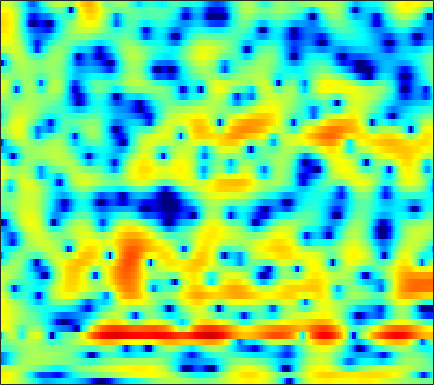

Source data for this figure (header and first rows):
4.6214, 4.56, 4.4073, 4.1905, 3.9746, 3.6128, 3.187, 2.8091, 2.2317, 1.5614, 0.7971, 0.17164, -0.73412, -1.7271, -2.5173, -3.63, -4.7775, -5.6203, -6.6387, -7.4001, -7.9111, -8.1049, -8.0048, -7.723
5.724, 5.569, 5.308, 4.97, 4.664, 4.176, 3.577, 3.055, 2.244, 1.284, 0.1621, -0.8014, -2.263, -3.953, -5.365, -7.423, -9.544, -10.95, -12.23, -12.67, -12.65, -12.61, -12.72, -13.17
1.89, 1.95, 2.046, 2.152, 2.217, 2.275, 2.288, 2.25, 2.137, 1.949, 1.686, 1.439, 1.062, 0.6402, 0.298, -0.1731, -0.6429, -0.9937, -1.453, -1.932, -2.428, -2.817, -3.368, -3.938
-10.47, -9.735, -7.945, -5.987, -4.657, -3.148, -1.917, -1.156, -0.3327, 0.3151, 0.7946, 1.066, 1.339, 1.516, 1.591, 1.637, 1.626, 1.589, 1.502, 1.381, 1.236, 1.112, 0.9386, 0.7522
-9.978, -9.574, -8.303, -6.691, -5.502, -4.066, -2.838, -2.042, -1.143, -0.4055, 0.1857, 0.5441, 0.9344, 1.225, 1.388, 1.539, 1.626, 1.652, 1.644, 1.6, 1.526, 1.455, 1.341, 1.211
-2.706, -2.702, -2.564, -2.264, -1.972, -1.531, -1.068, -0.7204, -0.2735, 0.1308, 0.4862, 0.7123, 0.9492, 1.126, 1.212, 1.26, 1.24, 1.182, 1.048, 0.8636, 0.6561, 0.4946, 0.2869, 0.1076
-1.114, -1.189, -0.9778, -0.6049, -0.3109, 0.04255, 0.3034, 0.4542, 0.6243, 0.8013, 1.023, 1.216, 1.488, 1.744, 1.868, 1.895, 1.752, 1.525, 1.021, 0.3067, -0.5846, -1.299, -2.205, -2.877
-8.35, -3.39, 0.1693, 1.891, 2.454, 2.455, 1.692, 0.6291, -1.484, -3.725, -3.814, -2.175, 0.2781, 2.122, 3.061, 3.776, 3.89, 3.641, 2.833, 1.366, -0.8386, -3.212, -8.12, -18.26
4.889, 4.546, 4.18, 3.78, 3.363, 2.588, 1.504, 0.4737, -1.038, -2.269, -2.529, -2.009, -0.9004, 0.1236, 0.6546, 1.042, 1.023, 0.7396, 0.04871, -0.9687, -2.287, -3.412, -4.929, -6.306
5.209, 4.849, 4.359, 3.846, 3.442, 2.865, 2.268, 1.828, 1.278, 0.7942, 0.414, 0.1901, -0.05655, -0.2875, -0.4798, -0.7951, -1.239, -1.666, -2.358, -3.223, -4.263, -5.147, -6.524, -8.113
4.84, 4.598, 4.232, 3.82, 3.491, 3.023, 2.538, 2.162, 1.658, 1.154, 0.6605, 0.2906, -0.2042, -0.6899, -1.064, -1.565, -2.071, -2.475, -3.054, -3.679, -4.348, -4.908, -5.737, -6.639
4.664, 4.47, 4.136, 3.73, 3.385, 2.898, 2.369, 1.956, 1.393, 0.8073, 0.1966, -0.2762, -0.9238, -1.579, -2.067, -2.698, -3.241, -3.565, -3.856, -4.013, -4.085, -4.091, -4.108, -4.161
4.769, 4.454, 3.908, 3.261, 2.736, 2.037, 1.382, 0.9311, 0.3699, -0.1839, -0.8081, -1.344, -2.24, -3.368, -4.353, -5.835, -7.264, -7.921, -7.875, -6.797, -5.306, -4.24, -2.968, -1.947
4.248, 3.545, 2.284, 0.6665, -0.7207, -2.537, -3.753, -3.988, -3.628, -3.084, -2.79, -2.843, -3.352, -4.399, -5.625, -8.043, -11.86, -15.4, -14.7, -9.623, -5.929, -3.874, -1.733, -0.04305
2.895, 1.966, 0.2168, -2.275, -4.864, -9.831, -15.08, -12.64, -8.259, -5.736, -4.353, -3.835, -3.609, -3.812, -4.139, -4.649, -5.089, -5.25, -5.061, -4.402, -3.371, -2.426, -1.115, 0.2011
2.845, 2.293, 1.38, 0.312, -0.5156, -1.535, -2.278, -2.586, -2.724, -2.712, -2.729, -2.829, -3.107, -3.554, -3.988, -4.645, -5.307, -5.749, -6.181, -6.282, -5.895, -5.218, -3.846, -2.189
2.962, 2.706, 2.324, 1.893, 1.562, 1.086, 0.6091, 0.2319, -0.2895, -0.8764, -1.575, -2.18, -3.121, -4.191, -5.093, -6.47, -8.032, -9.404, -11.84, -15.62, -20.69, -17.77, -11.07, -6.452
1.335, 1.317, 1.355, 1.403, 1.415, 1.357, 1.16, 0.9158, 0.4082, -0.321, -1.334, -2.265, -3.831, -5.75, -7.406, -9.715, -11.49, -12.19, -12.36, -12.09, -11.17, -9.869, -7.246, -4.436
-4.588, -3.533, -2.056, -0.8292, -0.1501, 0.485, 0.8155, 0.8758, 0.7059, 0.2302, -0.5774, -1.457, -3.078, -5.414, -7.778, -12.36, -18.32, -16.54, -11.17, -7.641, -5.162, -3.611, -1.846, -0.2636
-10.51, -7.723, -5.075, -3.278, -2.304, -1.355, -0.6738, -0.3029, 0.01943, 0.1489, 0.08186, -0.1234, -0.5693, -1.188, -1.678, -2.235, -2.478, -2.338, -1.77, -0.9333, -0.02584, 0.6515, 1.448, 2.078
-5.18, -5.347, -5.376, -5.328, -5.187, -4.819, -4.193, -3.552, -2.593, -1.631, -0.791, -0.2536, 0.3211, 0.7508, 0.987, 1.251, 1.5, 1.685, 1.948, 2.216, 2.458, 2.585, 2.685, 2.637
-5.459, -6.423, -8.001, -10.1, -12.14, -14.73, -13.65, -10.79, -7.196, -4.426, -2.329, -1.089, 0.2018, 1.183, 1.738, 2.299, 2.681, 2.867, 3.011, 3.044, 2.984, 2.872, 2.64, 2.32
-6.318, -7.237, -8.589, -10.12, -11.38, -12.53, -11.53, -9.465, -6.434, -3.814, -1.7, -0.4247, 0.921, 1.911, 2.46, 2.95, 3.188, 3.229, 3.106, 2.811, 2.383, 2.008, 1.464, 0.9366
-8.843, -9.447, -9.252, -8.285, -7.354, -5.996, -4.519, -3.355, -1.775, -0.2806, 1.048, 1.897, 2.815, 3.462, 3.768, 3.933, 3.827, 3.564, 2.965, 2.082, 0.9132, -0.125, -1.636, -3.079
-17.5, -24.7, -14.39, -8.946, -6.331, -3.76, -1.776, -0.5412, 0.8589, 2.032, 2.978, 3.541, 4.092, 4.411, 4.477, 4.333, 3.902, 3.368, 2.353, 0.9284, -1.023, -2.939, -6.427, -12.04
-5.501, -5.508, -4.877, -3.71, -2.699, -1.342, -0.08455, 0.7626, 1.746, 2.559, 3.196, 3.553, 3.857, 3.952, 3.879, 3.578, 3.021, 2.432, 1.403, 0.07276, -1.551, -2.971, -5.026, -7.055
-1.885, -1.696, -1.334, -0.8476, -0.4058, 0.2375, 0.8983, 1.385, 1.988, 2.503, 2.909, 3.125, 3.28, 3.264, 3.139, 2.804, 2.276, 1.75, 0.8727, -0.1976, -1.435, -2.464, -3.946, -5.5
-0.459, -0.3717, -0.2392, -0.04326, 0.1645, 0.5249, 0.964, 1.32, 1.801, 2.241, 2.596, 2.786, 2.918, 2.904, 2.784, 2.479, 2.012, 1.55, 0.7914, -0.1175, -1.184, -2.07, -3.378, -4.845
0.2615, -0.123, -0.6356, -0.9874, -1.06, -0.8127, -0.2247, 0.3405, 1.126, 1.836, 2.4, 2.705, 2.947, 3, 2.913, 2.645, 2.21, 1.78, 1.095, 0.2777, -0.6688, -1.445, -2.571, -3.758
1.116, -0.3323, -2.85, -5.948, -7.653, -6.503, -3.508, -1.539, 0.4557, 1.862, 2.808, 3.266, 3.594, 3.633, 3.509, 3.166, 2.652, 2.187, 1.476, 0.6743, -0.2144, -0.9484, -2.036, -3.237
3.387, 1.811, -0.8247, -3.84, -5.444, -4.623, -2.07, -0.3351, 1.451, 2.682, 3.439, 3.735, 3.8, 3.523, 3.12, 2.353, 1.423, 0.6984, -0.2114, -0.9462, -1.543, -2.039, -2.884, -4.226
4.926, 4.027, 2.872, 1.915, 1.446, 1.208, 1.362, 1.644, 2.093, 2.464, 2.646, 2.602, 2.236, 1.46, 0.5323, -1.232, -3.702, -6.027, -8.797, -8.737, -6.807, -5.571, -4.664, -4.559
4.457, 3.626, 2.572, 1.62, 1.062, 0.5884, 0.4539, 0.5598, 0.851, 1.171, 1.388, 1.406, 1.145, 0.48, -0.3602, -2.013, -4.432, -6.772, -9.742, -9.243, -6.527, -4.783, -3.178, -2.155
1.854, 0.6997, -0.9981, -2.857, -4.259, -5.618, -5.578, -4.658, -3.012, -1.513, -0.3789, 0.2065, 0.6444, 0.7269, 0.5949, 0.203, -0.3352, -0.7215, -1.015, -0.9946, -0.6428, -0.2608, 0.3092, 0.8077
-2.231, -3.466, -5.377, -8.013, -11, -17.74, -16.57, -10.96, -6.419, -3.589, -1.703, -0.7231, 0.1645, 0.6906, 0.9188, 1.06, 1.11, 1.126, 1.172, 1.27, 1.418, 1.57, 1.799, 2.005
-8.207, -8.224, -7.543, -6.894, -6.558, -6.044, -5.148, -4.226, -2.825, -1.516, -0.4851, 0.103, 0.63, 0.923, 1.016, 1.055, 1.066, 1.088, 1.133, 1.266, 1.451, 1.608, 1.796, 1.977
-14.1, -10.69, -6.516, -3.921, -2.554, -1.197, -0.1569, 0.4741, 1.151, 1.621, 1.83, 1.805, 1.547, 1.046, 0.5597, -0.1202, -0.6793, -0.8963, -0.8487, -0.5312, -0.06136, 0.2914, 0.7212, 1.071
-1.245, -0.9852, -0.2373, 0.768, 1.506, 2.38, 3.054, 3.415, 3.655, 3.584, 3.187, 2.616, 1.435, -0.334, -2.111, -5.236, -8.729, -9.843, -8.024, -5.803, -4.303, -3.531, -2.754, -2.141
0.03083, 0.5457, 1.357, 2.21, 2.817, 3.515, 4.028, 4.258, 4.327, 4.082, 3.481, 2.761, 1.375, -0.6098, -2.582, -5.899, -9.614, -11.03, -9.977, -8.704, -8.512, -9.026, -10.17, -10.21
-3.679, -2.046, -0.1777, 1.288, 2.173, 3.086, 3.724, 4.019, 4.184, 4.083, 3.688, 3.216, 2.338, 1.195, 0.2064, -1.181, -2.536, -3.449, -4.612, -5.937, -7.74, -9.656, -13.35, -15.39
-6.424, -4.096, -1.772, -0.05259, 0.9383, 1.942, 2.649, 3.008, 3.28, 3.349, 3.222, 3.008, 2.569, 1.988, 1.476, 0.7086, -0.108, -0.7446, -1.636, -2.575, -3.507, -4.173, -4.822, -5.037
-3.479, -2.533, -1.345, -0.3191, 0.3167, 1.004, 1.519, 1.812, 2.086, 2.231, 2.277, 2.233, 2.087, 1.847, 1.603, 1.204, 0.7434, 0.3644, -0.1367, -0.6329, -1.103, -1.426, -1.78, -2.053
-1.139, -0.7356, -0.292, 0.0228, 0.1894, 0.3467, 0.479, 0.5922, 0.7881, 1.014, 1.23, 1.363, 1.47, 1.466, 1.392, 1.214, 0.9647, 0.7549, 0.4676, 0.2136, -0.01499, -0.1616, -0.3733, -0.6152
1.157, 1.197, 1.002, 0.5337, 0.02593, -0.787, -1.524, -1.819, -1.653, -0.9396, -0.08056, 0.4925, 1.024, 1.256, 1.251, 1.049, 0.7087, 0.4449, 0.1615, 0.06078, 0.1524, 0.2973, 0.4908, 0.586
3.645, 3.382, 2.655, 1.399, -0.02815, -2.92, -7.911, -13.94, -10.4, -4.487, -1.287, 0.1422, 1.209, 1.52, 1.309, 0.4734, -0.9429, -2.261, -3.689, -3.617, -2.09, -0.7943, 0.6441, 1.577
3.622, 3.347, 2.734, 1.789, 0.8376, -0.7197, -2.353, -3.132, -2.853, -1.481, -0.07971, 0.6936, 1.231, 1.16, 0.6675, -0.6882, -3.09, -5.93, -11.7, -11.04, -5.427, -2.687, -0.339, 1.048
0.9279, 0.8161, 0.6755, 0.5219, 0.4018, 0.2464, 0.1537, 0.1627, 0.3044, 0.5619, 0.8366, 0.9815, 1, 0.7723, 0.4369, -0.223, -1.042, -1.653, -2.179, -2.141, -1.561, -0.9479, -0.1554, 0.4437
-3.31, -3.265, -2.696, -1.821, -1.152, -0.3701, 0.2526, 0.6193, 0.9872, 1.218, 1.328, 1.328, 1.229, 1.023, 0.8156, 0.5145, 0.2226, 0.04887, -0.07135, -0.04457, 0.1101, 0.2742, 0.4993, 0.6542
-16.05, -14.47, -8.021, -4.196, -2.299, -0.5497, 0.5982, 1.17, 1.638, 1.829, 1.797, 1.656, 1.358, 0.9874, 0.6853, 0.3235, 0.06839, -0.02339, -0.01824, 0.1243, 0.3614, 0.5613, 0.8038, 0.9781
-4.726, -4.502, -2.971, -1.134, 0.04084, 1.236, 2.009, 2.335, 2.473, 2.306, 1.858, 1.363, 0.5094, -0.4955, -1.282, -2.244, -2.857, -2.969, -2.651, -1.974, -1.163, -0.5732, 0.116, 0.6402
1.919, 2.012, 2.276, 2.625, 2.868, 3.082, 3.104, 2.966, 2.547, 1.842, 0.8271, -0.168, -1.857, -4.085, -6.19, -9.795, -13.67, -13.85, -10.42, -7.226, -4.904, -3.576, -2.19, -1.161
4.148, 4.199, 4.206, 4.125, 3.992, 3.687, 3.209, 2.72, 1.87, 0.7694, -0.6046, -1.831, -3.771, -6.124, -8.214, -11.39, -14.15, -14.4, -12.3, -9.838, -7.804, -6.525, -5.1, -3.897
5.191, 5.197, 5.075, 4.795, 4.475, 3.893, 3.118, 2.401, 1.263, -0.09114, -1.639, -2.905, -4.689, -6.481, -7.758, -9.2, -10.21, -10.61, -10.64, -10.32, -9.741, -9.177, -8.266, -7.143
5.944, 5.912, 5.707, 5.314, 4.884, 4.127, 3.141, 2.242, 0.8256, -0.8412, -2.757, -4.348, -6.562, -8.716, -10.12, -11.46, -12.14, -12.37, -12.63, -13.02, -13.64, -14.2, -14.34, -12.91
6.271, 6.241, 6.027, 5.602, 5.135, 4.296, 3.196, 2.188, 0.5603, -1.416, -3.847, -6.035, -9.663, -14.48, -19.17, -21.85, -17.95, -15.91, -14.65, -14.66, -16.16, -18.73, -25.17, -19.9
5.854, 5.913, 5.799, 5.446, 5.021, 4.229, 3.174, 2.201, 0.6442, -1.237, -3.453, -5.368, -8.282, -11.5, -13.68, -14.93, -14.02, -12.93, -11.65, -10.85, -10.41, -10.13, -9.552, -8.421
4.621, 4.866, 4.927, 4.702, 4.349, 3.659, 2.72, 1.856, 0.5129, -1.048, -2.771, -4.127, -5.906, -7.452, -8.284, -8.838, -8.684, -8.231, -7.342, -6.339, -5.31, -4.569, -3.616, -2.723
2.739, 3.087, 3.201, 2.985, 2.633, 1.953, 1.063, 0.2773, -0.9211, -2.313, -3.944, -5.311, -7.381, -9.573, -10.86, -11.23, -9.815, -8.215, -6.095, -4.215, -2.59, -1.552, -0.3482, 0.633
